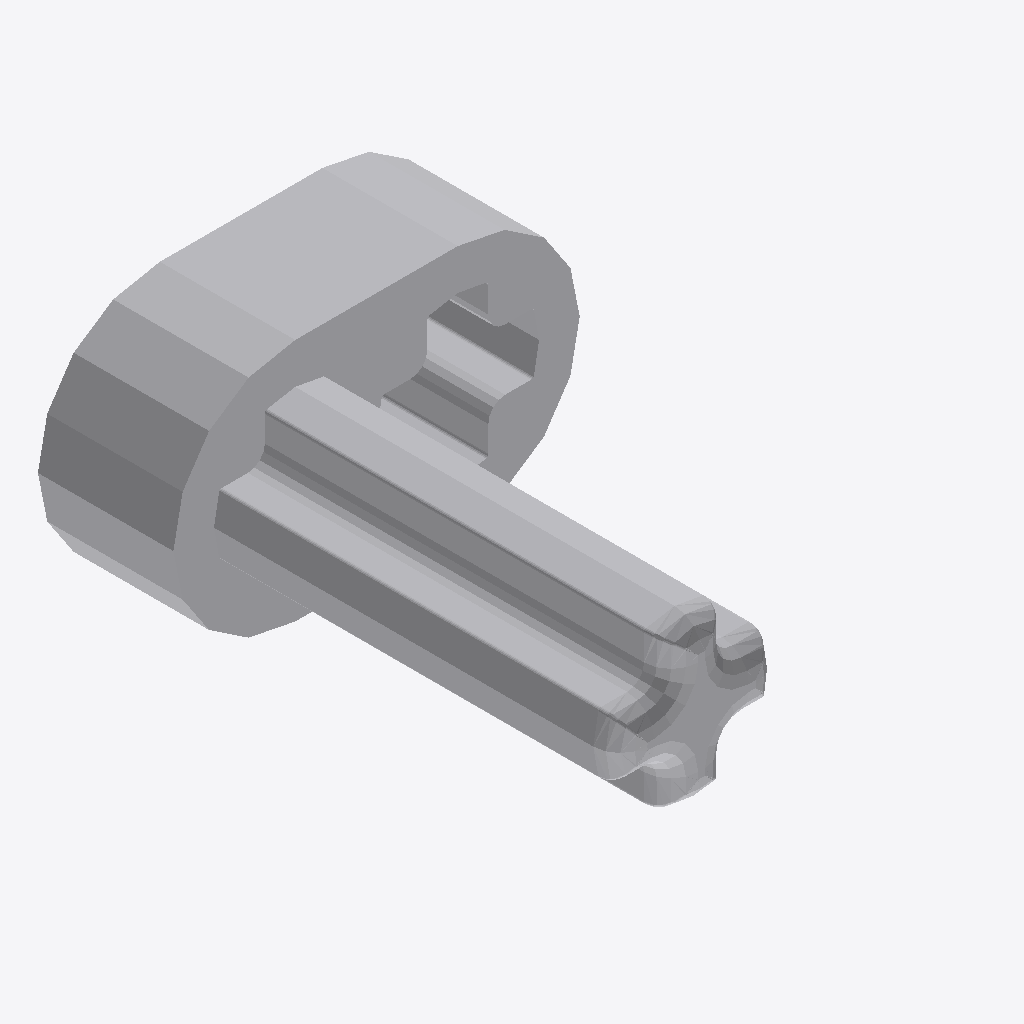
Isometric view of an IFC building model (IFC-SPF (STEP), schema IFC2X3, length unit millimetre), seen from the south-west, elements coloured by IFC class: 1 other element (light grey).
Extent 0.012 m × 0.016 m × 0.007 m (x, y, z). Elements (1): 1 IfcBuildingElementProxy.

HEADER;
FILE_DESCRIPTION(('Unknown'),'2;1');
FILE_NAME('Ye_4119474_JCA','2025-07-22T00:07:09+02:00',('Unknown'),('Unknown'),'ST-DEVELOPER v19.4','Unknown','OpenTools');
FILE_SCHEMA(('IFC2X3'));
ENDSEC;
DATA;
#2850=IFCPROJECT('07hUkdHgGydfWsFJH56q5B',#3502,'Ye_4119474_JCA',' ',' ',' ',' ',(#3497),#2851);
#20=IFCBUILDING('3G2N19bOG__grq1LV0cQPU',#3502,'Default Building',$,$,#18,$,$,.ELEMENT.,0.0,0.0,$);
#14=IFCBUILDINGELEMENTPROXY('2GP_XOK7Wq1Pa1NGQTVWHM',#3502,'Ye_4119474_JCA',' ','Ye_4119474_JCA',#19,#15,' ',.ELEMENT.);
ENDSEC;
